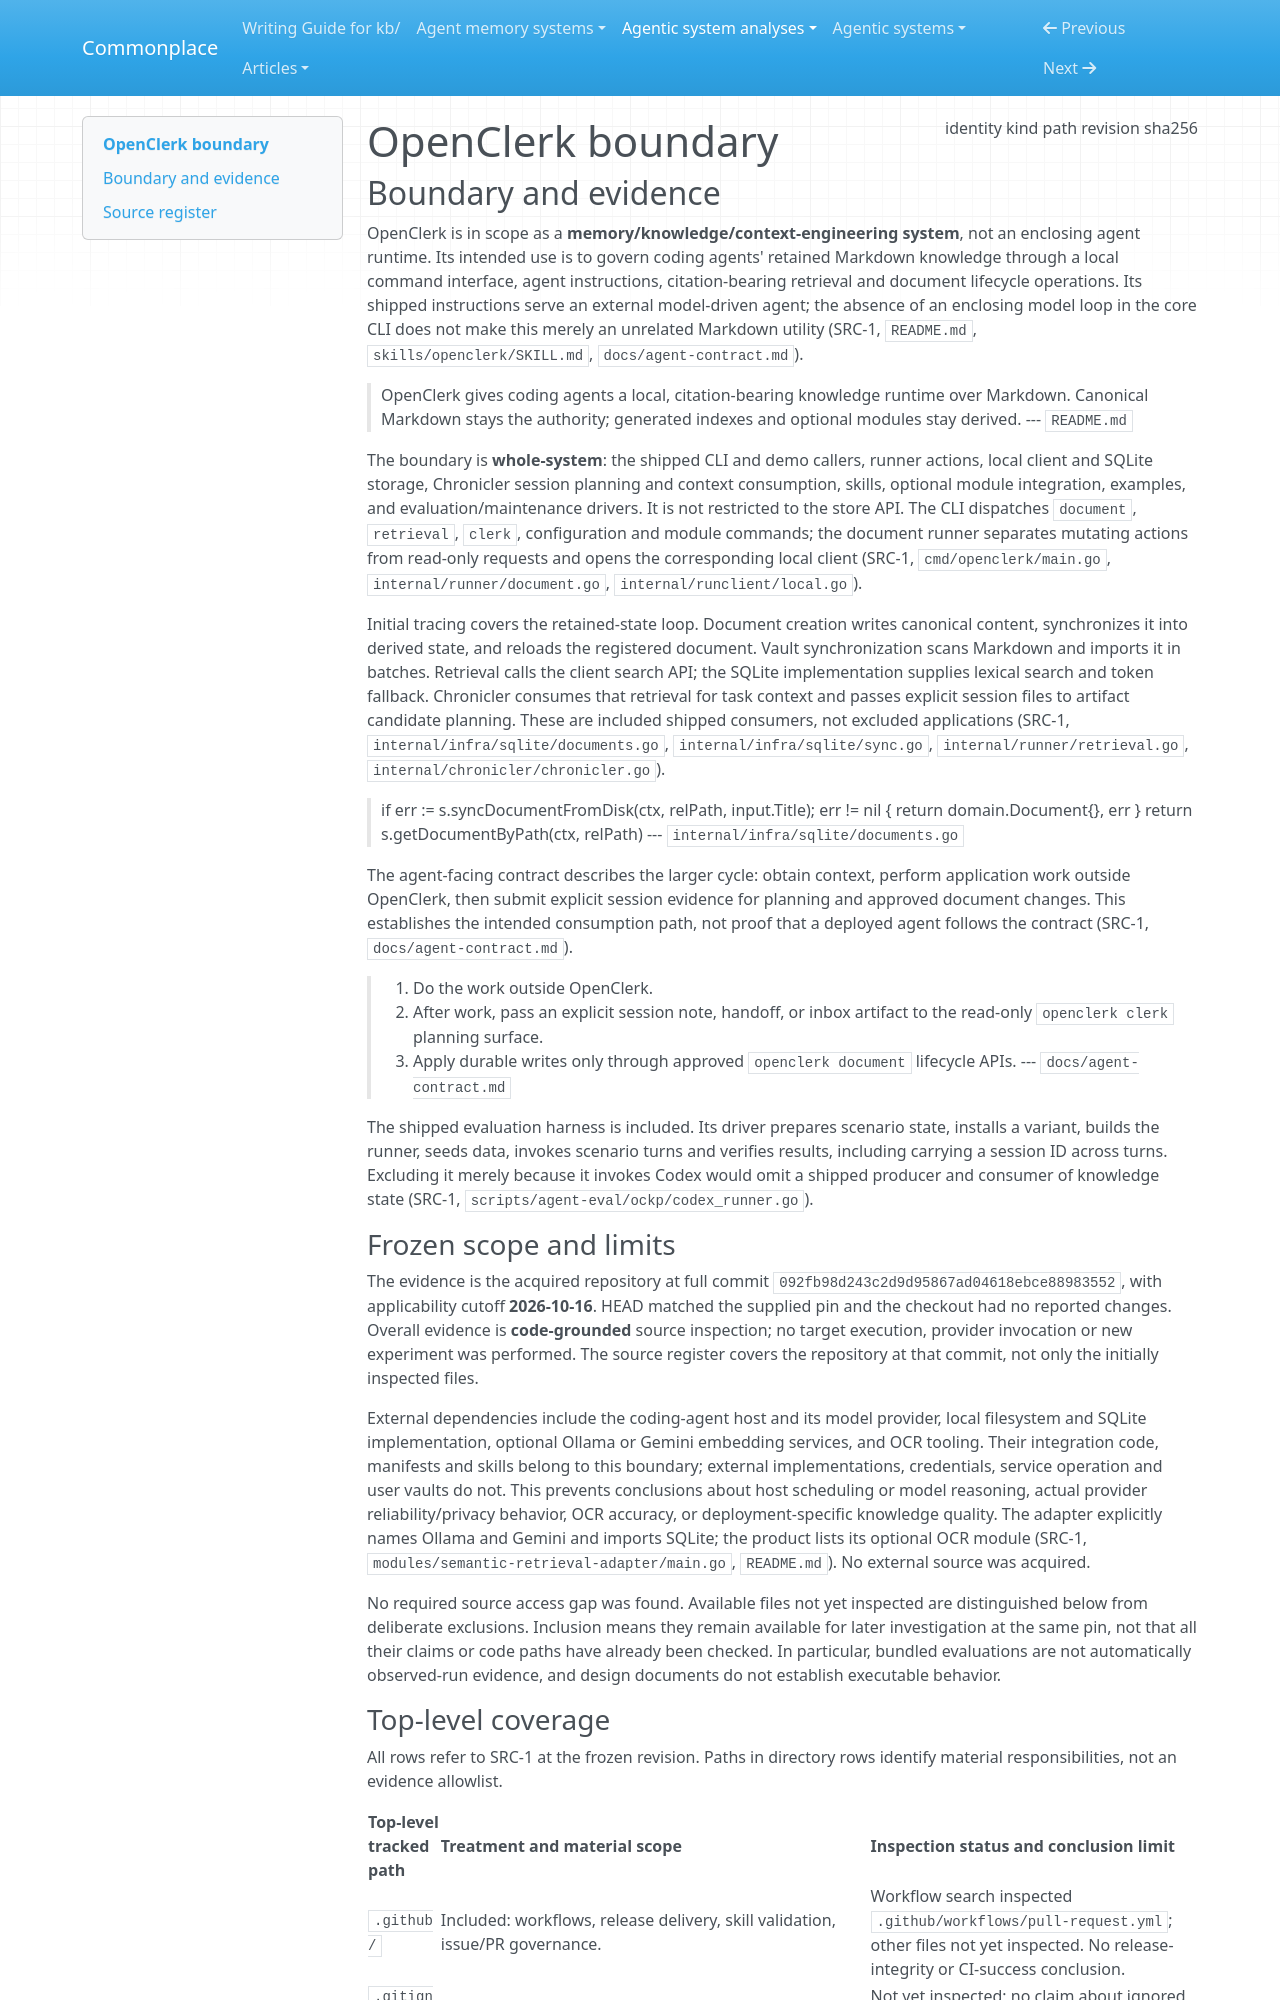

repository: zby/commonplace · page: agentic-system-analyses/retained/yazanabuashour--openclerk/boundary/index.html · generator: mkdocs

---
type: agentic-system-analyses/types/agentic-system-boundary.md
description: "OpenClerk's shipped knowledge operating layer, agent instructions, local storage, modules and evaluation drivers at commit 092fb98d243c2d9d95867ad04618ebce88983552."
run-id: AAS-2026-10-16-openclerk-ec0e00c2bb0a-01
result-disposition: complete
target-class: memory/knowledge/context-engineering system
boundary-kind: whole-system
reviewed-boundary: "092fb98d243c2d9d95867ad04618ebce88983552"
analysis-cutoff: "2026-10-16"
evidence-tier: code-grounded
source:
  identity: https://github.com/yazanabuashour/openclerk
  kind: git
  path: /media/zby/2b5e98b6-baf0-4e97-90d2-03321ea23372/outputs/commonplace-worktrees/batch-18-openclerk/related-systems/yazanabuashour--openclerk
  revision: "092fb98d243c2d9d95867ad04618ebce88983552"
  sha256: null
---

# OpenClerk boundary

## Boundary and evidence

OpenClerk is in scope as a **memory/knowledge/context-engineering system**, not an enclosing agent runtime. Its intended use is to govern coding agents' retained Markdown knowledge through a local command interface, agent instructions, citation-bearing retrieval and document lifecycle operations. Its shipped instructions serve an external model-driven agent; the absence of an enclosing model loop in the core CLI does not make this merely an unrelated Markdown utility (SRC-1, `README.md`, `skills/openclerk/SKILL.md`, `docs/agent-contract.md`).

> OpenClerk gives coding agents a local, citation-bearing knowledge runtime over
> Markdown. Canonical Markdown stays the authority; generated indexes and
> optional modules stay derived.
> --- `README.md`

The boundary is **whole-system**: the shipped CLI and demo callers, runner actions, local client and SQLite storage, Chronicler session planning and context consumption, skills, optional module integration, examples, and evaluation/maintenance drivers. It is not restricted to the store API. The CLI dispatches `document`, `retrieval`, `clerk`, configuration and module commands; the document runner separates mutating actions from read-only requests and opens the corresponding local client (SRC-1, `cmd/openclerk/main.go`, `internal/runner/document.go`, `internal/runclient/local.go`).

Initial tracing covers the retained-state loop. Document creation writes canonical content, synchronizes it into derived state, and reloads the registered document. Vault synchronization scans Markdown and imports it in batches. Retrieval calls the client search API; the SQLite implementation supplies lexical search and token fallback. Chronicler consumes that retrieval for task context and passes explicit session files to artifact candidate planning. These are included shipped consumers, not excluded applications (SRC-1, `internal/infra/sqlite/documents.go`, `internal/infra/sqlite/sync.go`, `internal/runner/retrieval.go`, `internal/chronicler/chronicler.go`).

> if err := s.syncDocumentFromDisk(ctx, relPath, input.Title); err != nil {
> 		return domain.Document{}, err
> 	}
> 	return s.getDocumentByPath(ctx, relPath)
> --- `internal/infra/sqlite/documents.go`

The agent-facing contract describes the larger cycle: obtain context, perform application work outside OpenClerk, then submit explicit session evidence for planning and approved document changes. This establishes the intended consumption path, not proof that a deployed agent follows the contract (SRC-1, `docs/agent-contract.md`).

> 4. Do the work outside OpenClerk.
> 5. After work, pass an explicit session note, handoff, or inbox artifact to the
>    read-only `openclerk clerk` planning surface.
> 6. Apply durable writes only through approved `openclerk document` lifecycle
>    APIs.
> --- `docs/agent-contract.md`

The shipped evaluation harness is included. Its driver prepares scenario state, installs a variant, builds the runner, seeds data, invokes scenario turns and verifies results, including carrying a session ID across turns. Excluding it merely because it invokes Codex would omit a shipped producer and consumer of knowledge state (SRC-1, `scripts/agent-eval/ockp/codex_runner.go`).

### Frozen scope and limits

The evidence is the acquired repository at full commit `092fb98d243c2d9d95867ad04618ebce88983552`, with applicability cutoff **2026-10-16**. HEAD matched the supplied pin and the checkout had no reported changes. Overall evidence is **code-grounded** source inspection; no target execution, provider invocation or new experiment was performed. The source register covers the repository at that commit, not only the initially inspected files.

External dependencies include the coding-agent host and its model provider, local filesystem and SQLite implementation, optional Ollama or Gemini embedding services, and OCR tooling. Their integration code, manifests and skills belong to this boundary; external implementations, credentials, service operation and user vaults do not. This prevents conclusions about host scheduling or model reasoning, actual provider reliability/privacy behavior, OCR accuracy, or deployment-specific knowledge quality. The adapter explicitly names Ollama and Gemini and imports SQLite; the product lists its optional OCR module (SRC-1, `modules/semantic-retrieval-adapter/main.go`, `README.md`). No external source was acquired.

No required source access gap was found. Available files not yet inspected are distinguished below from deliberate exclusions. Inclusion means they remain available for later investigation at the same pin, not that all their claims or code paths have already been checked. In particular, bundled evaluations are not automatically observed-run evidence, and design documents do not establish executable behavior.
